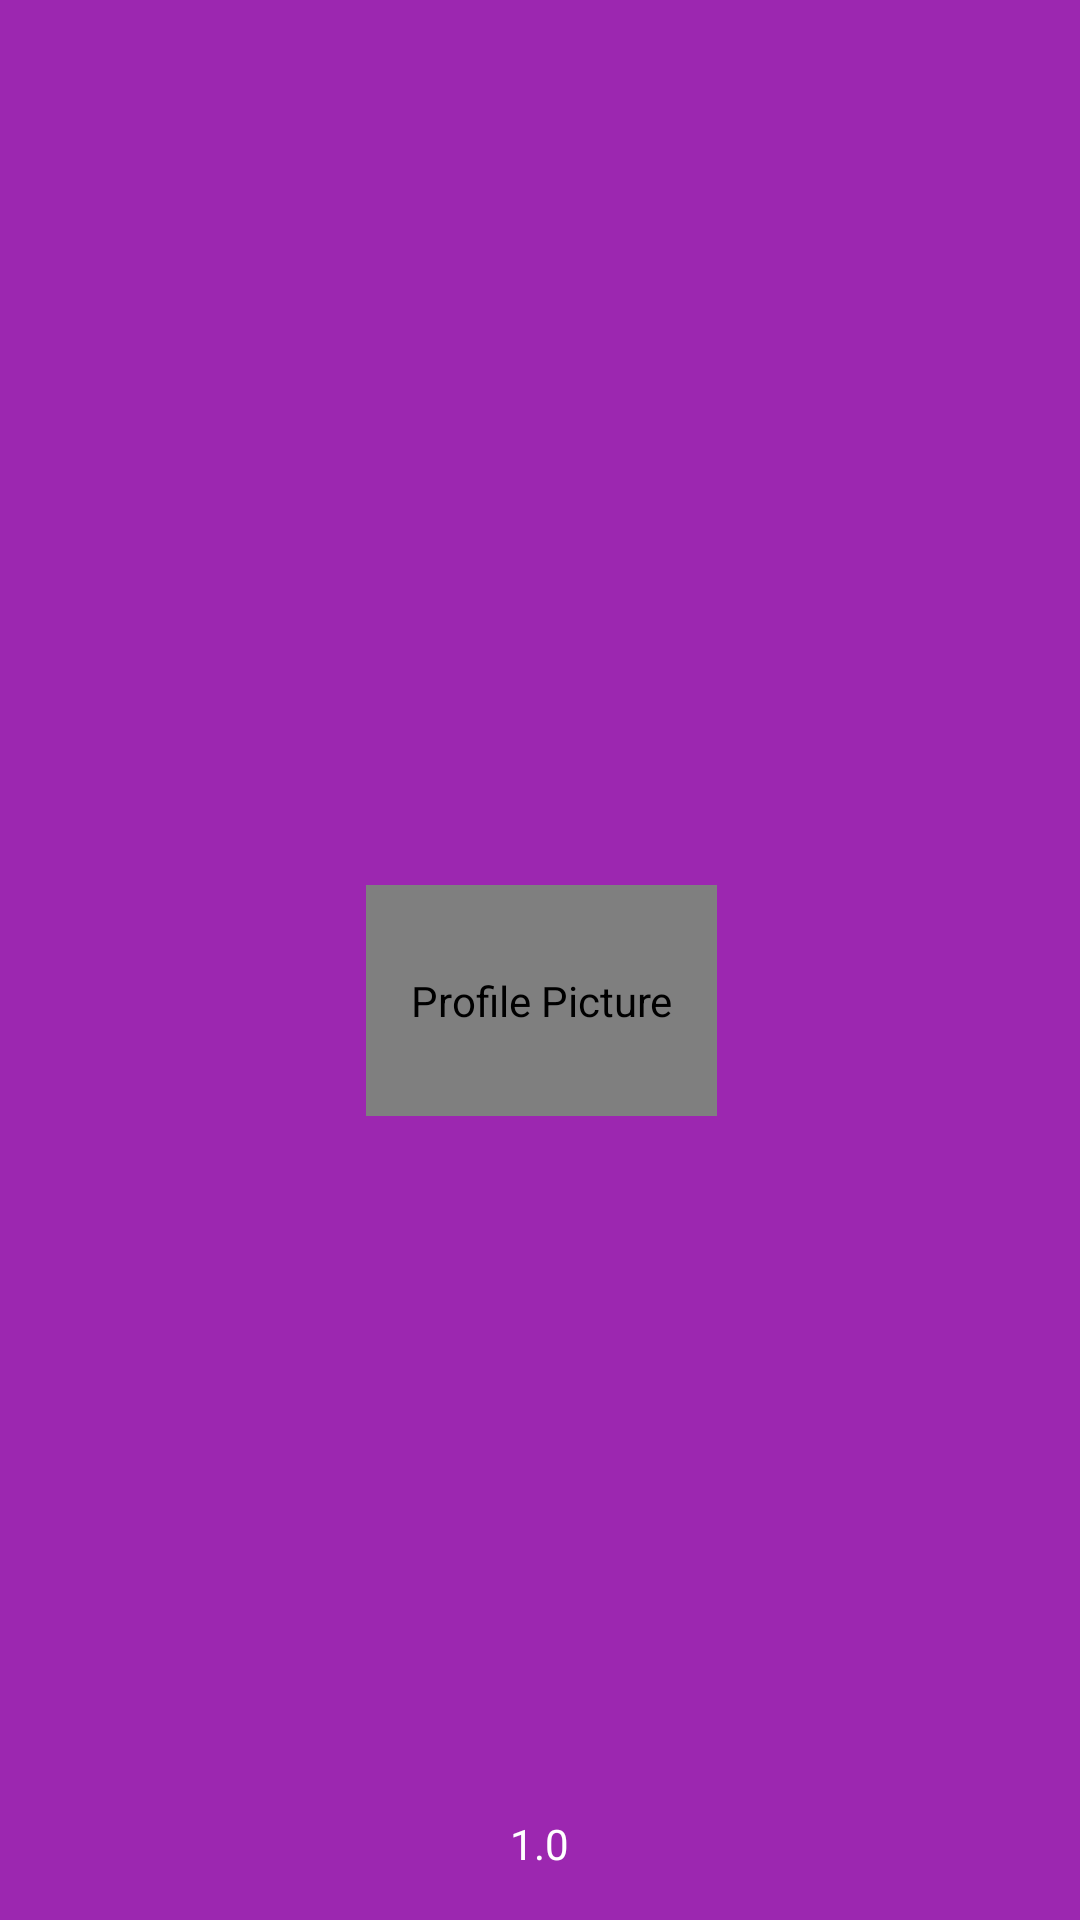

The Android layout XML behind this screen, and the referenced resources:
<!-- AndroidManifest.xml: activity theme Theme.AppCompat.Light.NoActionBar -->
<!-- res/layout/activity_splash_screen.xml -->
<?xml version="1.0" encoding="utf-8"?>
<RelativeLayout xmlns:android="http://schemas.android.com/apk/res/android"
    android:layout_width="match_parent"
    android:layout_height="match_parent"
    android:background="@color/colorPrimary">

    <de.hdodenhof.circleimageview.CircleImageView
        android:id="@+id/logo_image_view"
        android:layout_width="168dp"
        android:layout_height="168dp"
        android:layout_above="@+id/versionTextView"
        android:layout_alignParentStart="true"
        android:layout_alignParentTop="true"
        android:layout_alignParentEnd="true"
        android:layout_marginStart="122dp"
        android:layout_marginTop="295dp"
        android:layout_marginEnd="121dp"
        android:layout_marginBottom="233dp"
        android:contentDescription="@string/profile_picture"
        android:scaleType="centerCrop"
        android:src="@drawable/app_logo" />

    <TextView
        android:id="@+id/versionTextView"
        android:layout_width="wrap_content"
        android:layout_height="wrap_content"
        android:text="@string/app_version"
        android:textColor="@android:color/white"
        android:layout_alignParentBottom="true"
        android:layout_centerHorizontal="true"
        android:layout_marginBottom="16dp"/>

</RelativeLayout>
<!-- resources referenced by this layout -->
<resources>
  <color name="colorPrimary">#9C27B0</color>
  <!-- drawable app_logo: png bitmap (drawable, 67900 bytes) -->
  <string name="app_version">1.0</string>
  <string name="profile_picture">Profile Picture</string>
</resources>
